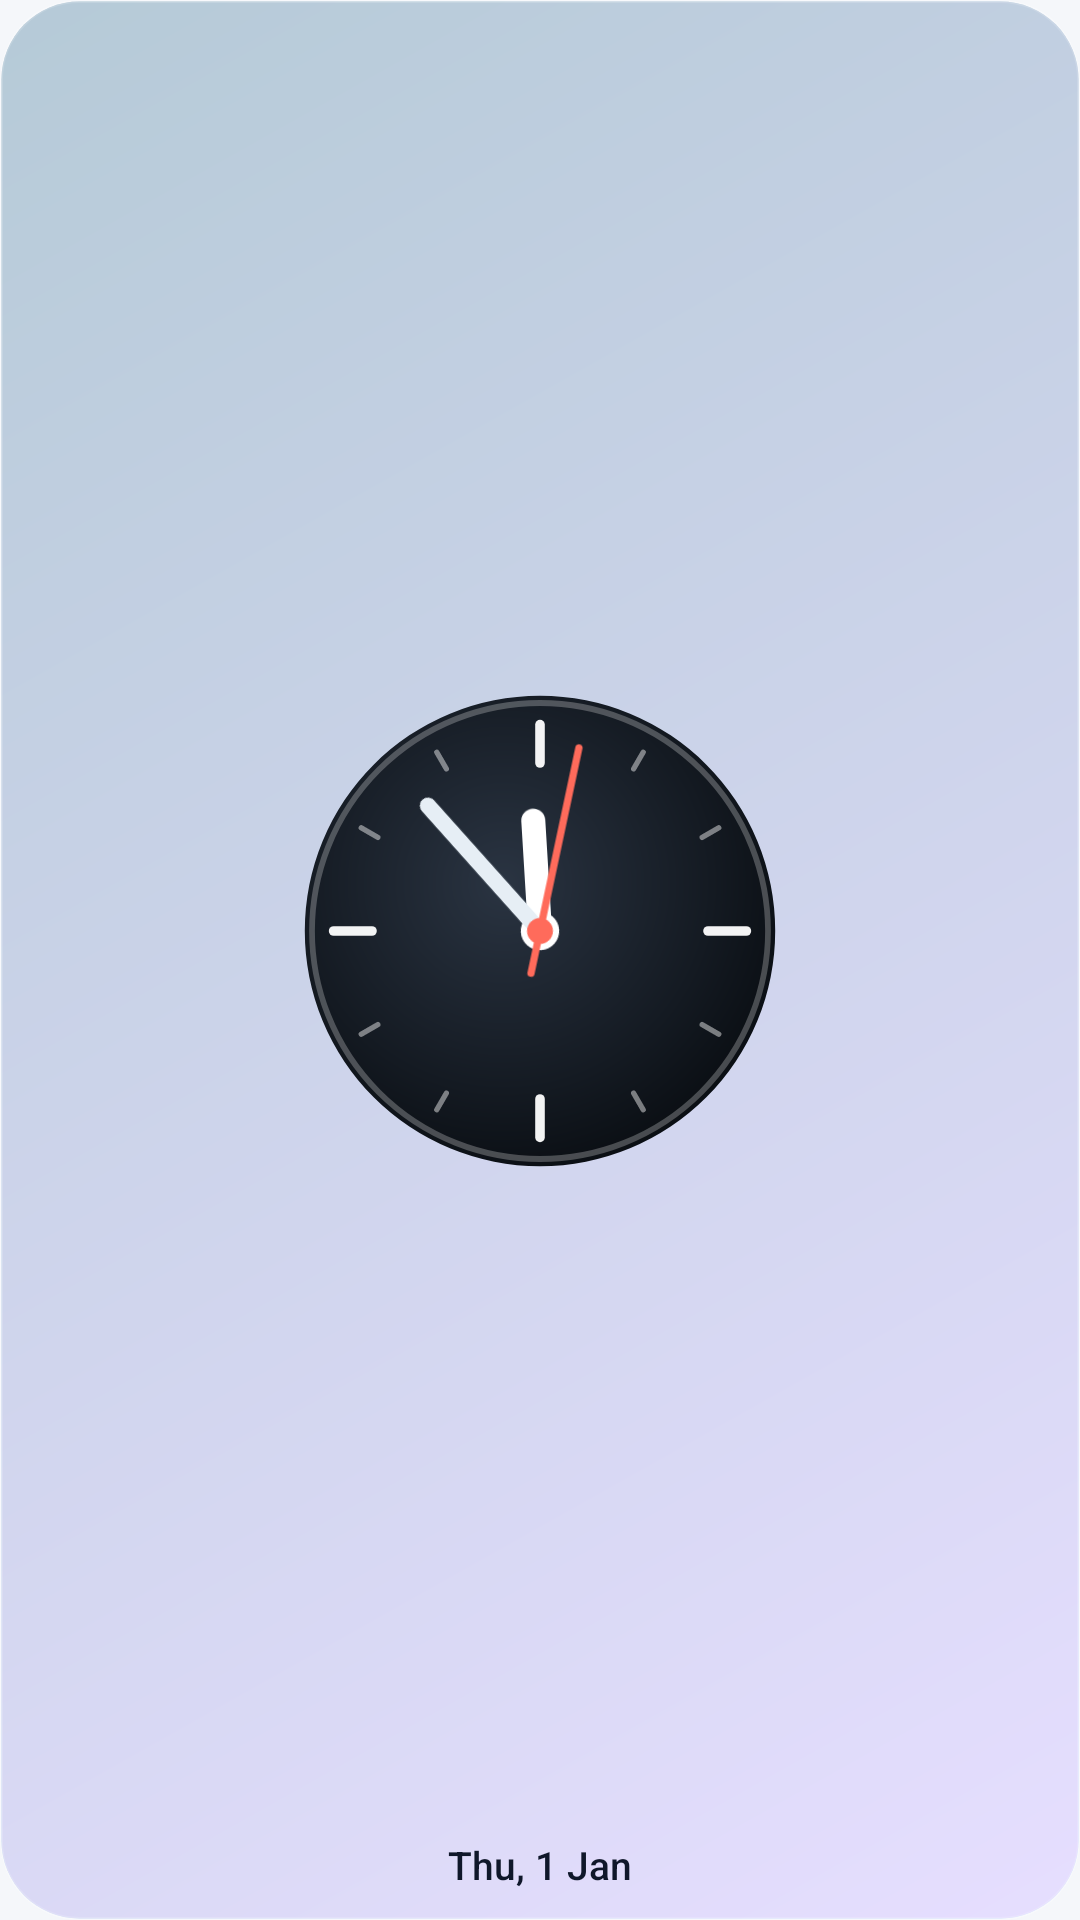

Layout XML and referenced resources for this Android screen:
<!-- AndroidManifest.xml: application theme Theme.Pulse -->
<!-- res/layout/w_analog_m.xml -->
<?xml version="1.0" encoding="utf-8"?>
<FrameLayout xmlns:android="http://schemas.android.com/apk/res/android"
    android:id="@+id/root"
    android:layout_width="match_parent"
    android:layout_height="match_parent">
<ImageView android:id="@+id/bg_base" android:layout_width="match_parent" android:layout_height="match_parent" android:scaleType="fitXY" android:src="@drawable/bg_sys_auto_ga" />
<ViewFlipper android:id="@+id/bg_flip" android:layout_width="match_parent" android:layout_height="match_parent" android:autoStart="true" android:flipInterval="6500" android:inAnimation="@anim/fade_in_slow" android:outAnimation="@anim/fade_out_slow">
    <ImageView android:id="@+id/bg_alt" android:layout_width="match_parent" android:layout_height="match_parent" android:scaleType="fitXY" android:src="@drawable/bg_sys_auto_gb" />
    <ImageView android:layout_width="match_parent" android:layout_height="match_parent" />
</ViewFlipper>
<ImageView android:id="@+id/bg_glass" android:layout_width="match_parent" android:layout_height="match_parent" android:scaleType="fitXY" android:src="@drawable/glass_overlay" android:visibility="gone" />
<LinearLayout android:orientation="vertical" android:layout_width="match_parent" android:layout_height="match_parent" android:padding="10dp">
<FrameLayout android:layout_width="match_parent" android:layout_height="0dp" android:layout_weight="1">
<AnalogClock android:id="@+id/analog" android:layout_width="match_parent" android:layout_height="match_parent" android:layout_margin="2dp" android:dial="@drawable/clock_dial_s" android:hand_hour="@drawable/clock_hour_s" android:hand_minute="@drawable/clock_minute_s" android:hand_second="@drawable/clock_second_s" />
</FrameLayout>
<TextClock android:id="@+id/tp_1" android:layout_width="wrap_content" android:layout_height="wrap_content" android:format12Hour="EEE, d MMM" android:format24Hour="EEE, d MMM" android:textSize="13sp" android:textColor="@color/w_text1" android:fontFamily="sans-serif-medium" android:includeFontPadding="false" android:singleLine="true" android:layout_gravity="center_horizontal" android:layout_marginTop="4dp" />
</LinearLayout>
</FrameLayout>
<!-- resources referenced by this layout -->
<resources>
  <color name="w_text1">#0F172A</color>
  <!-- drawable bg_sys_auto_ga (drawable) -->
  <?xml version="1.0" encoding="utf-8"?>
  <shape xmlns:android="http://schemas.android.com/apk/res/android" android:shape="rectangle">
      <corners android:radius="26dp" />
      <gradient android:startColor="@color/sys_a1" android:endColor="@color/sys_a2" android:angle="135" />
      <stroke android:width="1dp" android:color="#26FFFFFF" />
  </shape>
  <!-- drawable bg_sys_auto_gb (drawable) -->
  <?xml version="1.0" encoding="utf-8"?>
  <shape xmlns:android="http://schemas.android.com/apk/res/android" android:shape="rectangle">
      <corners android:radius="26dp" />
      <gradient android:startColor="@color/sys_b1" android:endColor="@color/sys_b2" android:angle="315" />
      <stroke android:width="1dp" android:color="#26FFFFFF" />
  </shape>
  <!-- drawable clock_hour_s (drawable) -->
  <?xml version="1.0" encoding="utf-8"?>
  <vector xmlns:android="http://schemas.android.com/apk/res/android" xmlns:aapt="http://schemas.android.com/aapt" android:width="160dp" android:height="160dp" android:viewportWidth="160" android:viewportHeight="160">
      <path android:pathData="M80.00,80.00 L80.00,43.20" android:strokeColor="#FFFFFFFF" android:strokeWidth="8.00" android:strokeLineCap="round" android:fillColor="#00000000" />
      <path android:pathData="M73.60,80.00 a6.40,6.40 0 1,0 12.80,0 a6.40,6.40 0 1,0 -12.80,0 Z" android:fillColor="#FFFFFFFF" />
  </vector>
  <!-- drawable clock_minute_s (drawable) -->
  <?xml version="1.0" encoding="utf-8"?>
  <vector xmlns:android="http://schemas.android.com/apk/res/android" xmlns:aapt="http://schemas.android.com/aapt" android:width="160dp" android:height="160dp" android:viewportWidth="160" android:viewportHeight="160">
      <path android:pathData="M80.00,80.00 L80.00,24.00" android:strokeColor="#FFE6EEF5" android:strokeWidth="5.44" android:strokeLineCap="round" android:fillColor="#00000000" />
  </vector>
  <!-- drawable clock_second_s (drawable) -->
  <?xml version="1.0" encoding="utf-8"?>
  <vector xmlns:android="http://schemas.android.com/apk/res/android" xmlns:aapt="http://schemas.android.com/aapt" android:width="160dp" android:height="160dp" android:viewportWidth="160" android:viewportHeight="160">
      <path android:pathData="M80.00,94.40 L80.00,17.60" android:strokeColor="#FFFF6B5B" android:strokeWidth="2.40" android:strokeLineCap="round" android:fillColor="#00000000" />
      <path android:pathData="M75.68,80.00 a4.32,4.32 0 1,0 8.64,0 a4.32,4.32 0 1,0 -8.64,0 Z" android:fillColor="#FFFF6B5B" />
  </vector>
  <style name="Theme.Pulse" parent="android:Theme.DeviceDefault.DayNight">
          <item name="android:windowActionBar">false</item>
          <item name="android:windowNoTitle">true</item>
          <item name="android:windowBackground">@color/app_bg</item>
          <item name="android:statusBarColor">@color/app_bg</item>
          <item name="android:navigationBarColor">@color/app_bg</item>
          <item name="android:windowLightStatusBar">true</item>
          <item name="android:windowLightNavigationBar">true</item>
      </style>
  <color name="sys_a1">#E3F7F4</color>
  <color name="sys_a2">#BFE9F2</color>
  <color name="sys_b1">#BFE9F2</color>
  <color name="sys_b2">#D9D4FA</color>
  <color name="app_bg">#F5F7FA</color>
</resources>
